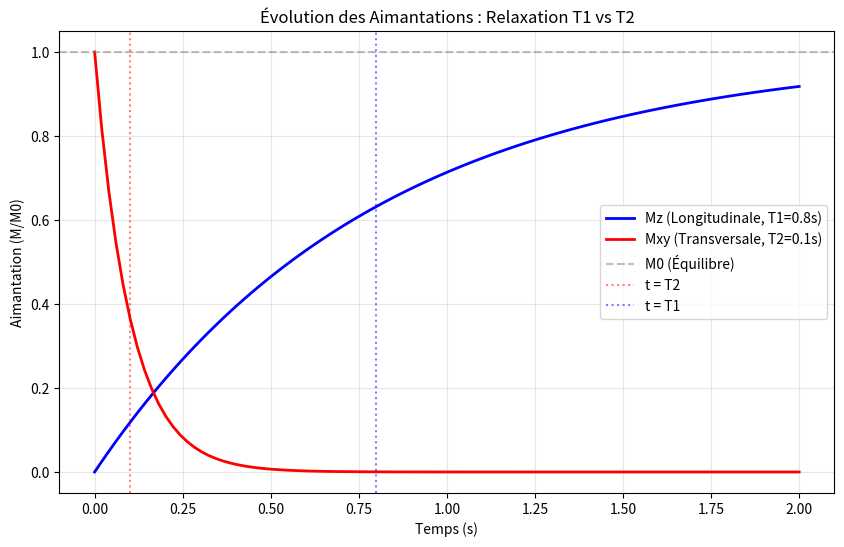

Recreate this plot in Python.
import numpy as np
import matplotlib.pyplot as plt

# --- 1. Constantes et Paramètres ---
T1 = 0.8  # Temps de relaxation longitudinale (s)
T2 = 0.1  # Temps de relaxation transversale (s)
M0 = 1.0  # Aimantation à l'équilibre

# --- 2. Création de l'axe temporel (Vectorisation) ---
# De 0 à 2 secondes, 100 points pour avoir des courbes lisses
t = np.linspace(0, 2, 100)

# --- 3. Calcul des Aimantations (Formules Analytiques) ---
# Relaxation Longitudinale (Mz) : Retour progressif vers M0 (1 - exp)
Mz = M0 * (1 - np.exp(-t / T1))

# Relaxation Transversale (Mxy) : Décroissance rapide vers 0 (exp décroissante)
Mxy = M0 * np.exp(-t / T2)

# --- 4. Affichage des Résultats (Tableau Textuel) ---
print("\n\n")
print("--- Simulation Relaxation T1 & T2 ---")
print(f"{'Temps (s)':<10} | {'Mz (Longi)':<15} | {'Mxy (Trans)':<15}")
print("-" * 45)

# On affiche seulement quelques points clés pour ne pas surcharger la console
# On utilise slicing [::10] pour afficher 1 ligne sur 10
for time_val, z_val, xy_val in zip(t[::10], Mz[::10], Mxy[::10]):
    print(f"{time_val:<10.2f} | {z_val:<15.2f} | {xy_val:<15.2f}")

print("-" * 45)

# --- 5. Tracé Graphique (Matplotlib) ---
plt.figure(figsize=(10, 6))

# Courbe Mz (Bleu)
plt.plot(t, Mz, label=f'Mz (Longitudinale, T1={T1}s)', color='blue', linewidth=2)
# Courbe Mxy (Rouge)
plt.plot(t, Mxy, label=f'Mxy (Transversale, T2={T2}s)', color='red', linewidth=2)

# Lignes repères visuelles
plt.axhline(y=M0, color='gray', linestyle='--', alpha=0.5, label='M0 (Équilibre)')
plt.axvline(x=T2, color='red', linestyle=':', alpha=0.5, label='t = T2')
plt.axvline(x=T1, color='blue', linestyle=':', alpha=0.5, label='t = T1')

plt.title("Évolution des Aimantations : Relaxation T1 vs T2")
plt.xlabel("Temps (s)")
plt.ylabel("Aimantation (M/M0)")
plt.legend()
plt.grid(True, alpha=0.3)

# Sauvegarde et affichage
plt.savefig("relaxation_T1_T2.png")
print("Graphique généré et sauvegardé sous 'relaxation_T1_T2.png'")
plt.show()

# --- 6. Analyse Finale ---
print("\nAnalyse des résultats :")
print(f"- Mxy décroît très vite (T2={T2}s) : perte rapide de cohérence.")
print(f"- Mz remonte lentement (T1={T1}s) : retour progressif à l'équilibre.")
print("Cela explique pourquoi il faut mesurer le signal rapidement après l'impulsion (avant que Mxy ne disparaisse).\n\n")
